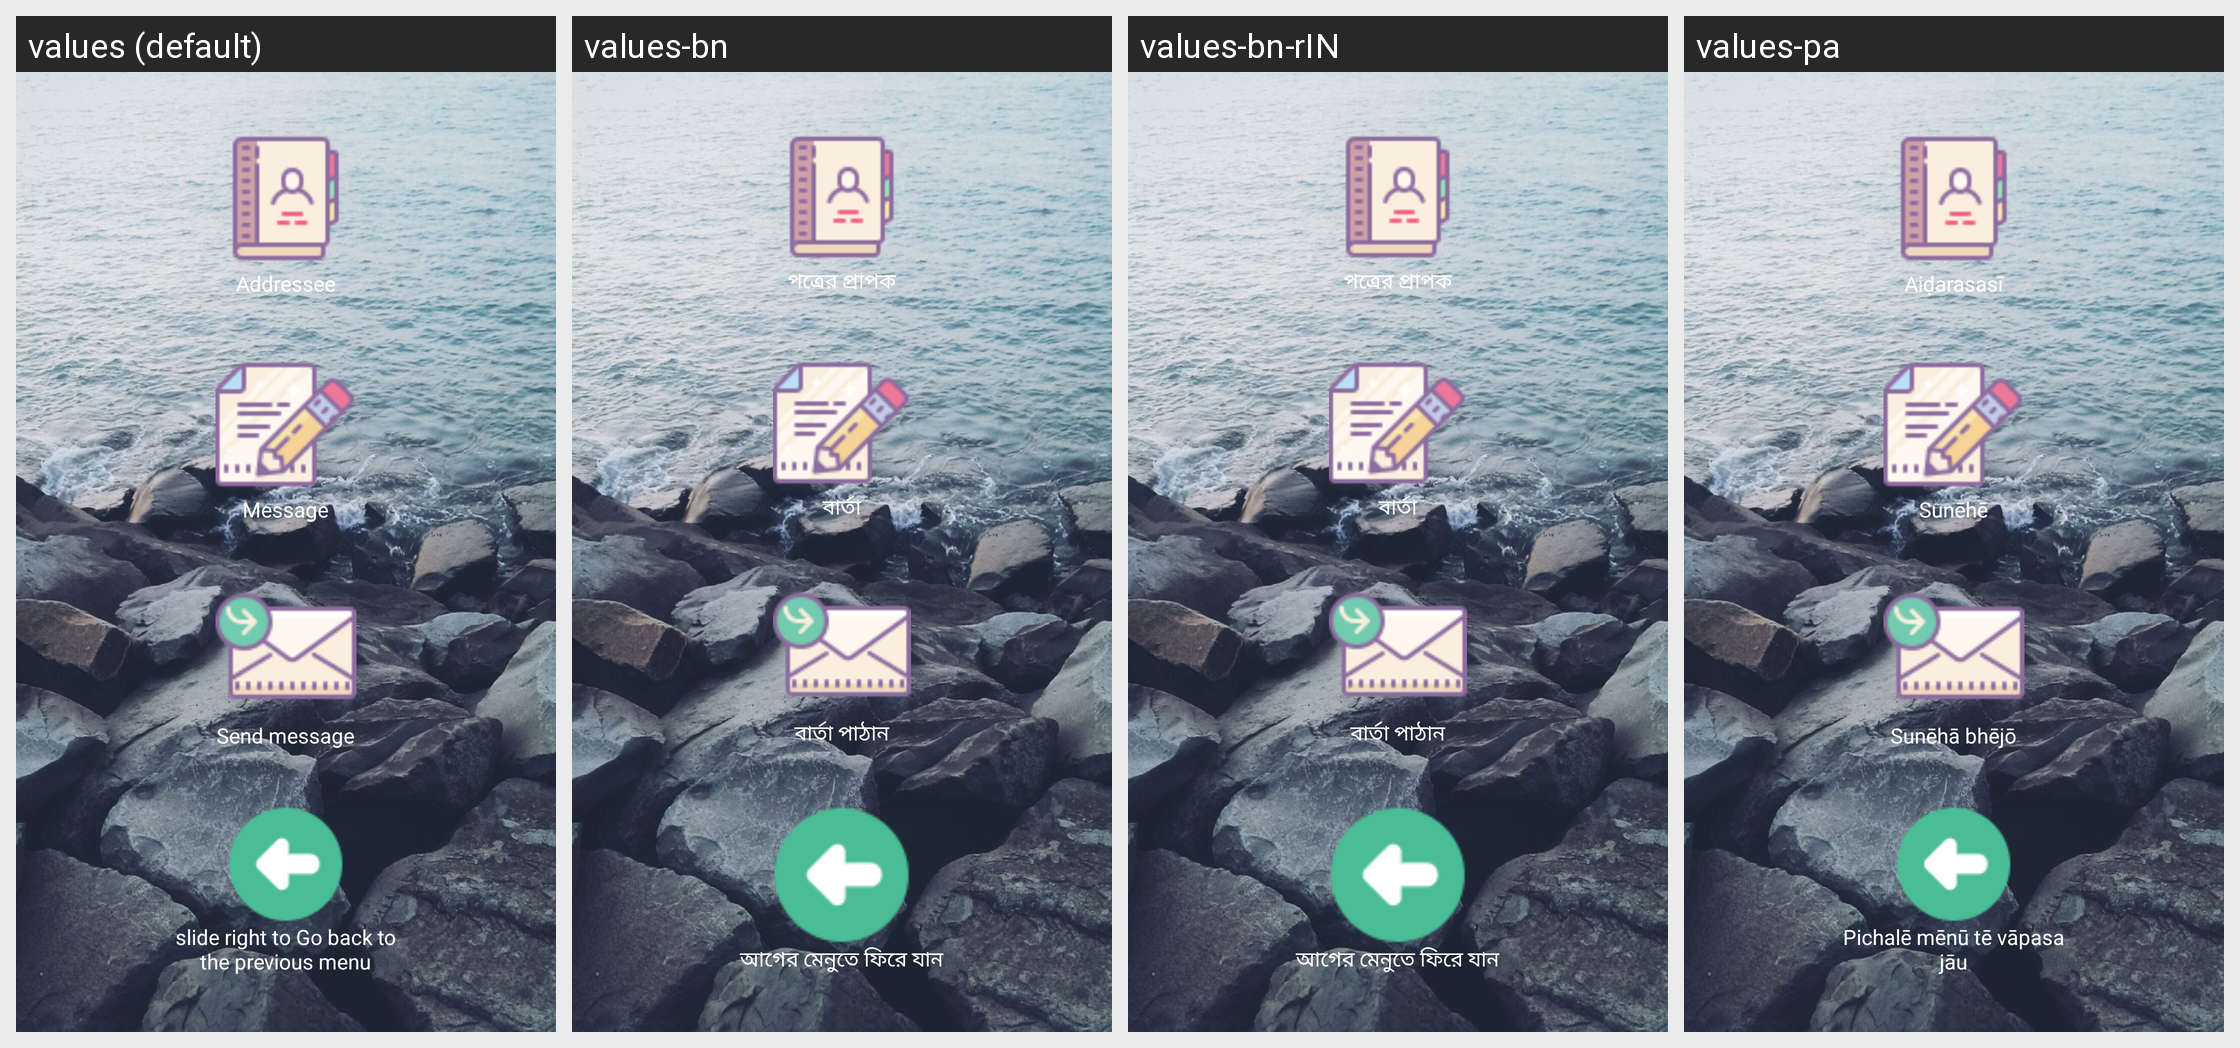

For this localized Android screen grid, give each drawn string resource with its value in every locale shown.
Android screen res/layout/messagescompose.xml rendered under 4 locales, left to right: values (default), values-bn, values-bn-rIN, values-pa. Device: Nexus 5 (rendered at 1080×1920; each locale shown at half size, 540×960, under a caption strip naming it); theme AppTheme.
Other locales in the repository, not shown: values-de, values-en-rIN, values-es, values-fr, values-hi, values-hi-rIN, values-id, values-it, values-pt, values-ru.
Strings drawn on this screen, with the default value and each locale's value (text and hints the layout hard-codes, and strings that could not be matched under every locale, appear in the picture but are not listed):

layoutMessagesComposeAddressee
  values: Addressee
  values-bn: পত্রের প্রাপক
  values-bn-rIN: পত্রের প্রাপক
  values-pa: Aiḍarasasī

layoutMessagesComposeMessage
  values: Message
  values-bn: বার্তা
  values-bn-rIN: বার্তা
  values-pa: Sunēhē

layoutMessagesComposeSend
  values: Send message
  values-bn: বার্তা পাঠান
  values-bn-rIN: বার্তা পাঠান
  values-pa: Sunēhā bhējō

backToPreviousMenu
  values: slide right to Go back to the previous menu
  values-bn: আগের মেনুতে ফিরে যান
  values-bn-rIN: আগের মেনুতে ফিরে যান
  values-pa: Pichalē mēnū tē vāpasa jāu
